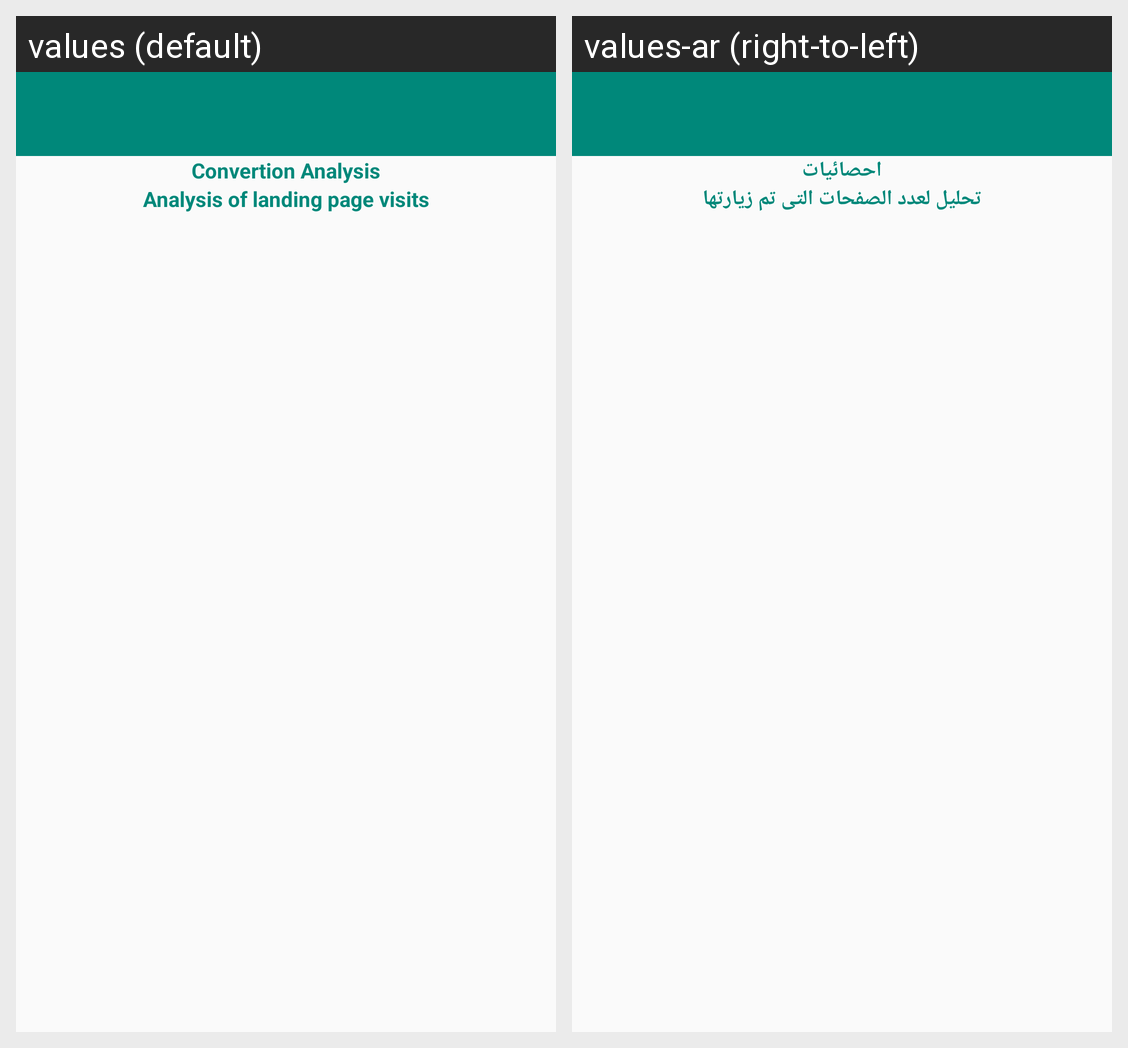

The same Android screen rendered under two of its app's locales, left to right. List the strings drawn on it with the default value and each locale's translation.
Android screen res/layout/act_conversion_analyasis_layout.xml rendered under 2 locales, left to right: values (default), values-ar (right-to-left). Device: Nexus 5 (rendered at 1080×1920; each locale shown at half size, 540×960, under a caption strip naming it); theme AppTheme.
Strings drawn on this screen, with the default value and each locale's value (text and hints the layout hard-codes, and strings that could not be matched under every locale, appear in the picture but are not listed):

convertion_analysis
  values: Convertion Analysis
  values-ar: احصائيات

analysis_of_landing_page_visits
  values: Analysis of landing page visits
  values-ar: تحليل لعدد الصفحات التى تم زيارتها
